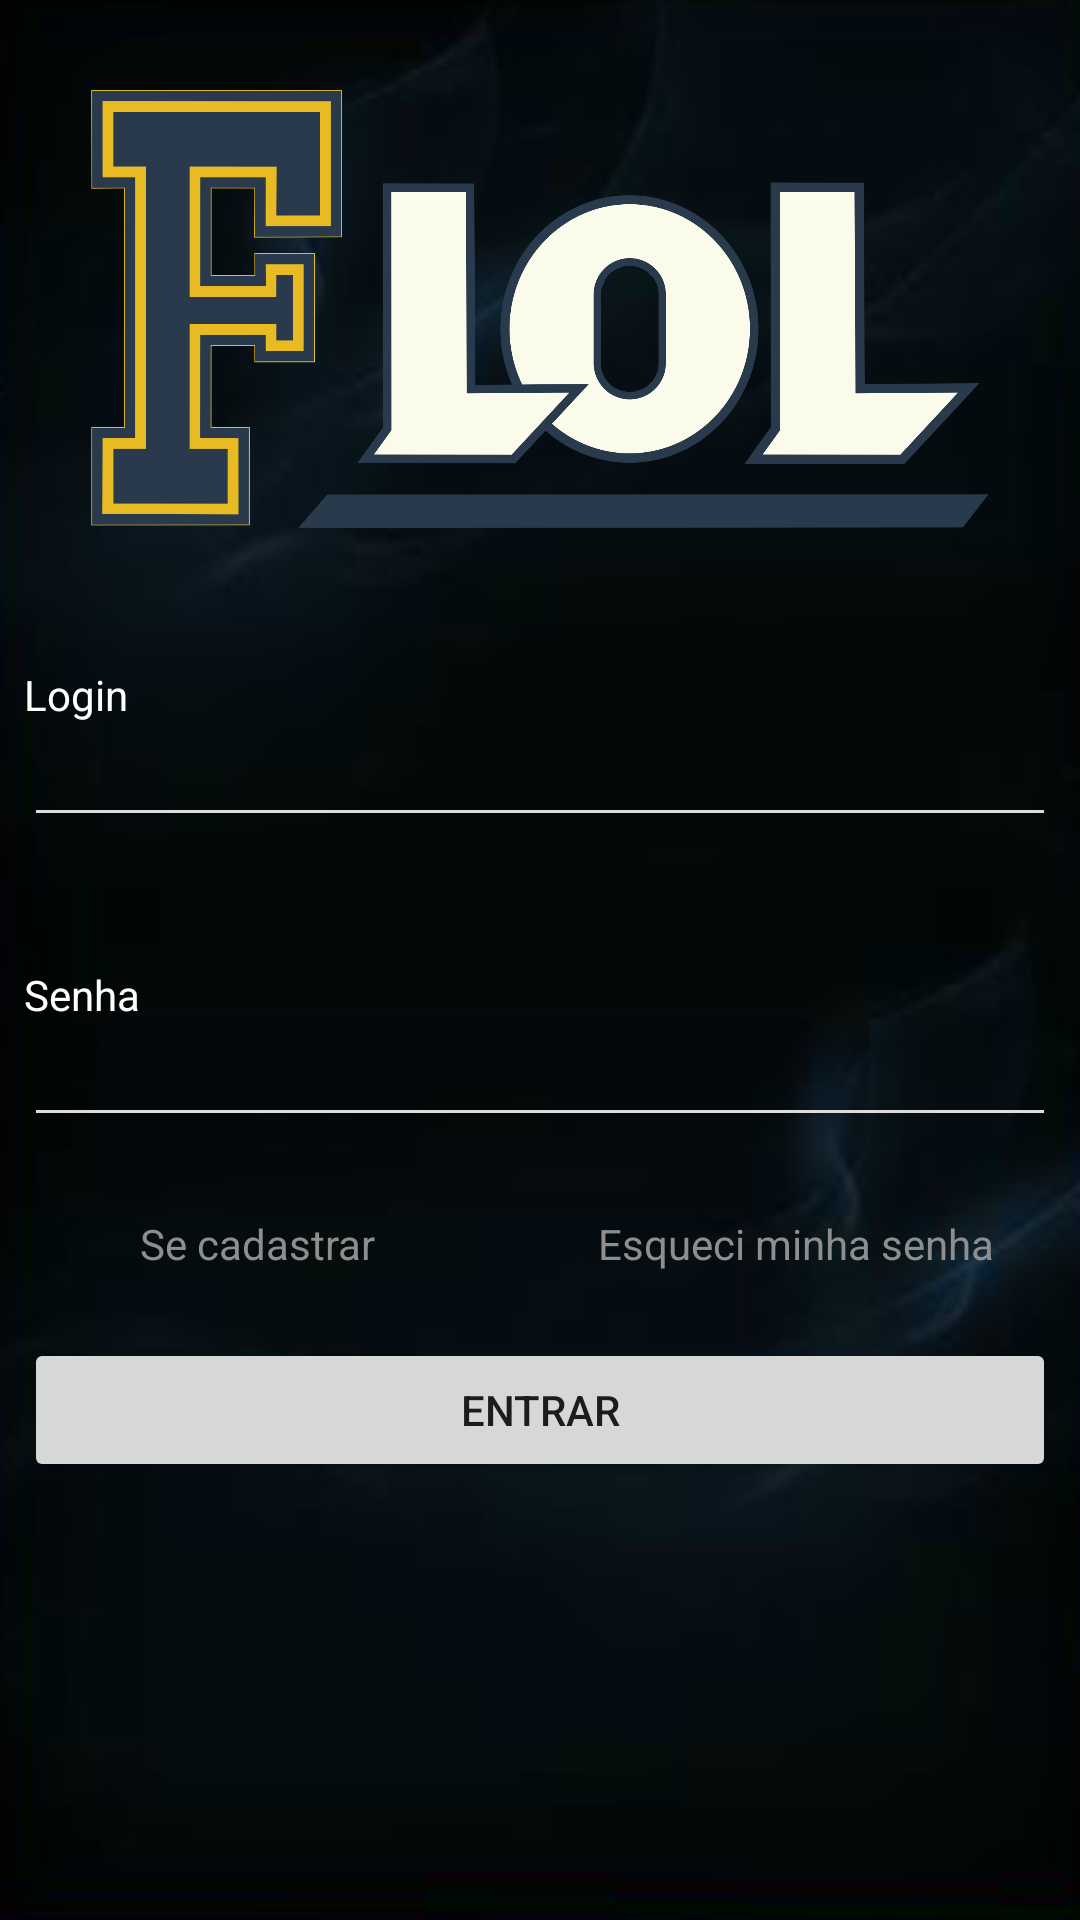

Reconstruct the res/layout file that produces this screen, plus the resources it refers to.
<!-- AndroidManifest.xml: application theme AppTheme -->
<!-- res/layout/activity_primeira_tela.xml -->
<?xml version="1.0" encoding="utf-8"?>
<android.support.constraint.ConstraintLayout xmlns:android="http://schemas.android.com/apk/res/android"
    xmlns:app="http://schemas.android.com/apk/res-auto"
    xmlns:tools="http://schemas.android.com/tools"
    android:layout_width="match_parent"
    android:layout_height="match_parent"
    tools:context="com.example.gusta.myapplication.MainActivity"
    tools:layout_editor_absoluteY="81dp"
    android:background="@drawable/sem">



    <RelativeLayout
        android:id="@+id/relativeLayout"
        android:layout_width="0dp"
        android:layout_height="0dp"
        android:layout_marginBottom="8dp"
        android:layout_marginEnd="8dp"
        android:layout_marginStart="8dp"
        android:layout_marginTop="8dp"
        app:layout_constraintBottom_toBottomOf="parent"
        app:layout_constraintEnd_toEndOf="parent"
        app:layout_constraintStart_toStartOf="parent"
        app:layout_constraintTop_toTopOf="parent"
        tools:layout_constraintBottom_creator="1"
        tools:layout_constraintLeft_creator="1"
        tools:layout_constraintRight_creator="1"
        tools:layout_constraintTop_creator="1">

        <LinearLayout
            android:layout_width="match_parent"
            android:layout_height="match_parent"
            android:orientation="vertical">

            <ImageView
                android:id="@+id/imageView"
                android:layout_width="match_parent"
                android:layout_height="146dp"
                android:layout_marginTop="22dp"
                app:srcCompat="@drawable/f" />

            <GridLayout
                android:layout_width="match_parent"
                android:layout_height="46dp">

            </GridLayout>

            <TextView
                android:id="@+id/textView4"
                android:layout_width="match_parent"
                android:layout_height="wrap_content"
                android:text="@string/login"
                android:textColor="@color/teste" />

            <EditText
                android:id="@+id/tLogin"
                android:layout_width="match_parent"
                android:layout_height="38dp"
                android:ems="10"
                android:inputType="textPersonName"
                android:text=""
                android:textColor="@color/teste"
                android:theme="@style/MyEditTextTheme" />

            <TextView
                android:id="@+id/textView2"
                android:layout_width="match_parent"
                android:layout_height="wrap_content"
                android:layout_marginTop="43dp"
                android:text="@string/senha"
                android:textColor="@color/teste" />

            <EditText
                android:id="@+id/tSenha"
                android:layout_width="match_parent"
                android:layout_height="38dp"
                android:ems="10"
                android:inputType="textPassword"
                android:textAllCaps="false"
                android:textColor="@color/teste"
                android:theme="@style/MyEditTextTheme" />

            <GridLayout
                android:layout_width="match_parent"
                android:layout_height="26dp">

            </GridLayout>

            <LinearLayout
                android:layout_width="match_parent"
                android:layout_height="wrap_content">

                <GridLayout
                    android:layout_width="230dp"
                    android:layout_height="41dp"
                    android:layout_weight="1">

                </GridLayout>

                <CheckedTextView
                    android:id="@+id/checkedTextView"
                    android:layout_width="match_parent"
                    android:layout_height="wrap_content"
                    android:layout_weight="1"
                    android:text="@string/cad"
                    android:textColor="@color/cinza" />

                <CheckedTextView
                    android:id="@+id/checkedTextView2"
                    android:layout_width="match_parent"
                    android:layout_height="wrap_content"
                    android:layout_weight="1"
                    android:text="@string/eqms"
                    android:textColor="@color/cinza" />

            </LinearLayout>

            <LinearLayout
                android:layout_width="match_parent"
                android:layout_height="wrap_content"
                android:layout_weight="1"
                android:orientation="vertical">

                <Button
                    android:id="@+id/entrar"
                    android:layout_width="match_parent"
                    android:layout_height="wrap_content"
                    android:text="@string/entrar" />
            </LinearLayout>

        </LinearLayout>

    </RelativeLayout>

</android.support.constraint.ConstraintLayout>
<!-- resources referenced by this layout -->
<resources>
  <color name="cinza">#8e8e8e</color>
  <color name="teste">#ffffff</color>
  <!-- drawable f: png bitmap (drawable, 103751 bytes) -->
  <!-- drawable sem: jpg bitmap (drawable, 198992 bytes) -->
  <string name="cad"> Se cadastrar </string>
  <string name="entrar"> Entrar </string>
  <string name="eqms"> Esqueci minha senha </string>
  <string name="login"> Login </string>
  <string name="senha"> Senha </string>
  <style name="MyEditTextTheme">
          <item name="colorControlNormal">#dcdcdc</item>
          <item name="colorControlActivated">#ffffff</item>
          <item name="colorControlHighlight">@color/accent_material_light</item>
          <item name="android:textColorHint">#b4b4b4</item>
      </style>
  <style name="AppTheme" parent="Theme.AppCompat.Light.DarkActionBar">
          
          <item name="colorPrimary">@color/colorPrimary</item>
          <item name="colorPrimaryDark">@color/colorPrimaryDark</item>
          <item name="colorAccent">@color/colorAccent</item>
      </style>
  <color name="colorPrimary">#3F51B5</color>
  <color name="colorPrimaryDark">#303F9F</color>
  <color name="colorAccent">#FF4081</color>
</resources>
